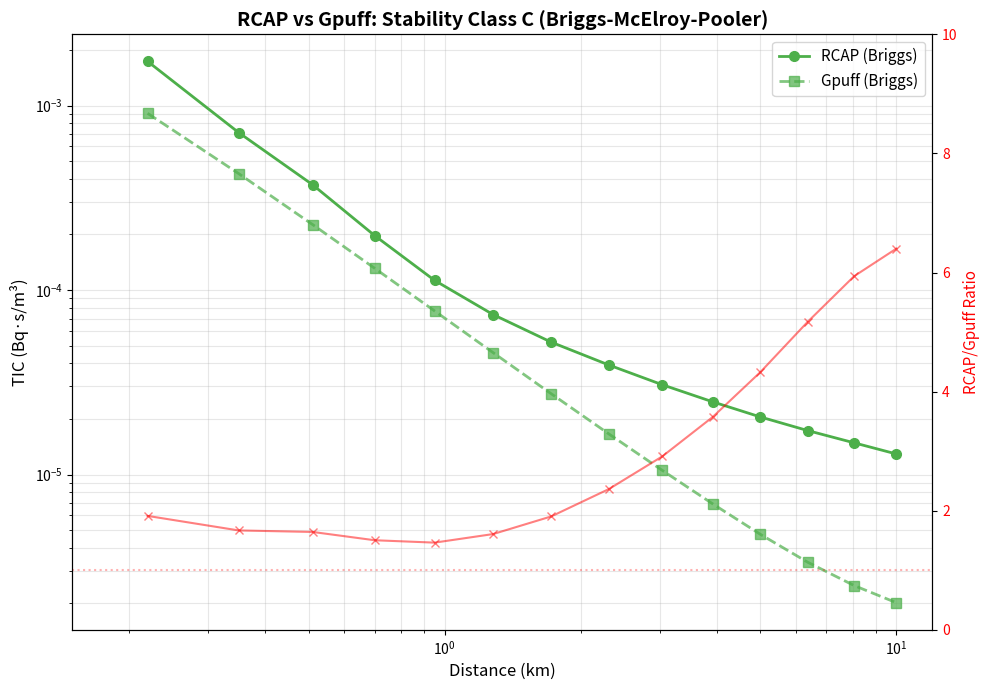

Generate this figure with matplotlib: (Note: this script raises an exception after producing the figure.)
import matplotlib
matplotlib.use('Agg')
import matplotlib.pyplot as plt
import numpy as np

# 거리 데이터 (km) - 첫 번째 값(0.1km) 제외, 10km까지만
distances = [0.22, 0.35, 0.51, 0.7, 0.95, 1.28, 1.72, 2.31, 3.03,
             3.92, 5, 6.36, 8.06, 10]

# RCAP 데이터 (Bq*s/m3) - 안정도 C
rcap_C = [1.73577e-03, 7.13596e-04, 3.72259e-04, 1.97252e-04, 1.12763e-04,
          7.36092e-05, 5.22127e-05, 3.92034e-05, 3.06783e-05, 2.47727e-05,
          2.05025e-05, 1.73078e-05, 1.48505e-05, 1.29165e-05]

# Gpuff 데이터 (Bq*s/m3) - 안정도 C
gpuff_C = [9.07445e-04, 4.27622e-04, 2.26490e-04, 1.31142e-04, 7.70155e-05,
           4.57741e-05, 2.74331e-05, 1.65820e-05, 1.05387e-05, 6.93206e-06,
           4.73657e-06, 3.34697e-06, 2.50085e-06, 2.01755e-06]

# 그래프 생성
fig, ax = plt.subplots(figsize=(10, 7))

# RCAP 데이터 (실선, 원 마커)
ax.loglog(distances, rcap_C, 'o-', color='#4daf4a', label='RCAP (Briggs)',
          linewidth=2, markersize=7)

# Gpuff 데이터 (점선, 사각 마커)
ax.loglog(distances, gpuff_C, 's--', color='#4daf4a', label='Gpuff (Briggs)',
          linewidth=2, markersize=7, alpha=0.7)

ax.set_xlabel('Distance (km)', fontsize=12)
ax.set_ylabel('TIC (Bq·s/m³)', fontsize=12)
ax.set_title('RCAP vs Gpuff: Stability Class C (Briggs-McElroy-Pooler)',
             fontsize=14, fontweight='bold')
ax.legend(loc='upper right', fontsize=11)
ax.grid(True, which='both', alpha=0.3)
ax.set_xlim([0.15, 12])

# 비율 표시 (우측 y축)
ax2 = ax.twinx()
ratios = [r/g if g > 0 else 0 for r, g in zip(rcap_C, gpuff_C)]
ax2.plot(distances, ratios, 'x-', color='red', alpha=0.5, label='RCAP/Gpuff ratio')
ax2.set_ylabel('RCAP/Gpuff Ratio', fontsize=11, color='red')
ax2.tick_params(axis='y', labelcolor='red')
ax2.axhline(y=1.0, color='red', linestyle=':', alpha=0.3)
ax2.set_ylim([0, 10])

plt.tight_layout()
plt.savefig('X:/code/gpuffv4/gpuff-RCAPv3/util/comparison_C_only.png', dpi=150, bbox_inches='tight')
print("Plot saved to: X:/code/gpuffv4/gpuff-RCAPv3/util/comparison_C_only.png")

# 수치 비교 출력
print("\n=== Stability Class C: RCAP vs Gpuff ===")
print(f"{'Distance (km)':<15} {'RCAP':<15} {'Gpuff':<15} {'RCAP/Gpuff':<12}")
print("-" * 57)
for d, r, g in zip(distances, rcap_C, gpuff_C):
    ratio = r/g if g > 0 else 0
    print(f"{d:<15.2f} {r:<15.5e} {g:<15.5e} {ratio:<12.2f}")
